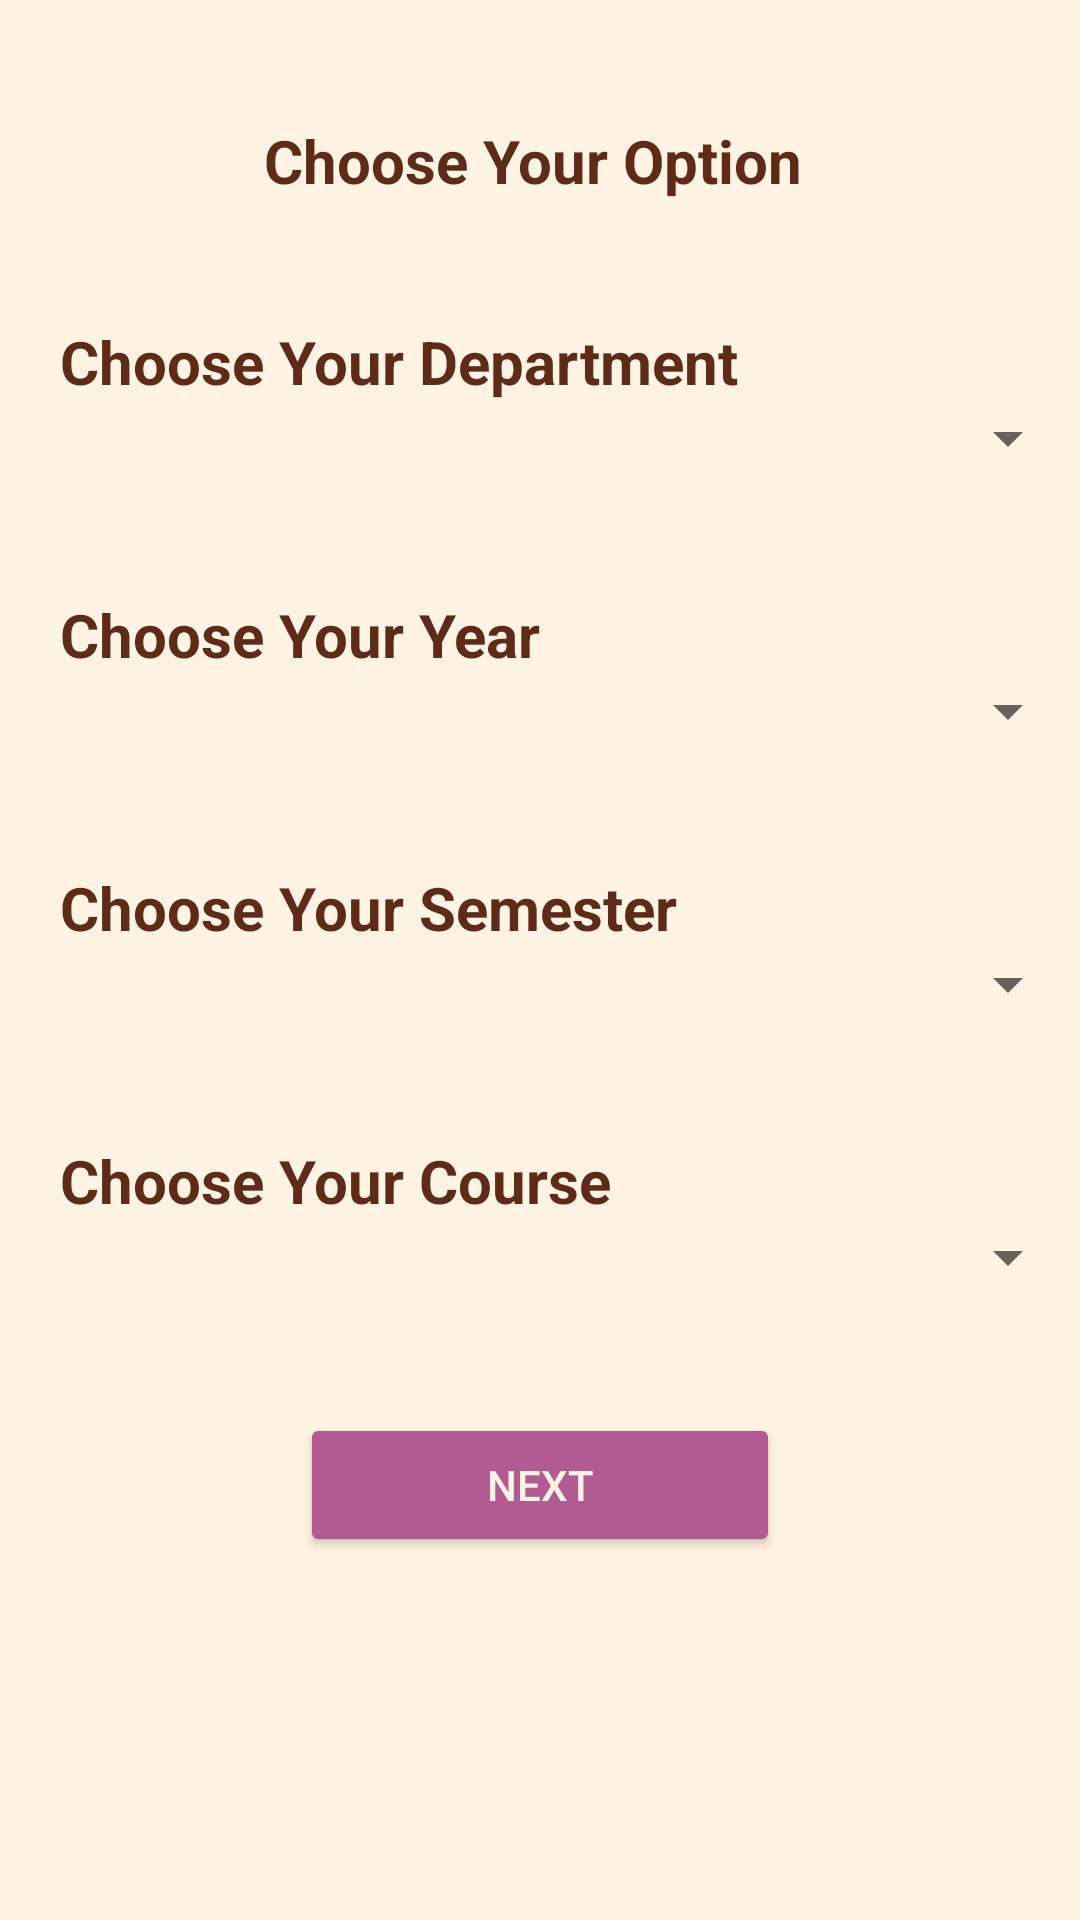

Reconstruct the res/layout file that produces this screen, plus the resources it refers to.
<!-- AndroidManifest.xml: application theme Theme.Studymate -->
<!-- res/layout/activity_question.xml -->
<?xml version="1.0" encoding="utf-8"?>
<LinearLayout xmlns:android="http://schemas.android.com/apk/res/android"
    xmlns:app="http://schemas.android.com/apk/res-auto"
    xmlns:tools="http://schemas.android.com/tools"
    android:id="@+id/ques"
    android:orientation="vertical"
    android:layout_width="match_parent"
    android:layout_height="match_parent"
    android:background="@color/back"

    tools:context=".question">
    <TextView
        android:layout_width="match_parent"
        android:layout_height="wrap_content"
        android:layout_marginTop="40dp"
        android:textStyle="bold"
        android:textSize="20dp"
        android:text="Choose Your Option "
        android:textColor="@color/txtcolor"
        android:gravity="center"
        />
    <TextView
        android:layout_width="match_parent"
        android:layout_height="wrap_content"
        android:layout_marginTop="40dp"
        android:textStyle="bold"
        android:textSize="20dp"
        android:text="Choose Your Department"
        android:textColor="@color/txtcolor"
        android:layout_marginLeft="20dp"
        />
    <ListView
        android:id="@+id/list7"
        android:layout_width="match_parent"
        android:layout_height="wrap_content"
        android:layout_marginLeft="20dp"
        android:visibility="gone"/>
    <ListView
        android:layout_width="match_parent"
        android:layout_height="wrap_content"/>
    <LinearLayout
        android:layout_width="match_parent"
        android:layout_height="wrap_content"
        android:orientation="vertical"
        >

        <Spinner
            android:id="@+id/spin7"
            android:layout_width="match_parent"
            android:layout_height="wrap_content"
            android:layout_marginLeft="18dp"
            />
    </LinearLayout>
    <TextView
        android:layout_width="match_parent"
        android:layout_height="wrap_content"
        android:layout_marginTop="40dp"
        android:textStyle="bold"
        android:textSize="20dp"
        android:text="Choose Your Year"
        android:textColor="@color/txtcolor"

        android:layout_marginLeft="20dp"
        />
    <ListView
        android:id="@+id/list5"
        android:layout_width="match_parent"
        android:layout_height="wrap_content"
        android:layout_marginLeft="20dp"
        android:visibility="gone"/>
    <ListView
        android:layout_width="match_parent"
        android:layout_height="wrap_content"/>
    <LinearLayout
        android:layout_width="match_parent"
        android:layout_height="wrap_content"
        android:orientation="vertical"
        >

        <Spinner
            android:id="@+id/spin5"
            android:layout_width="match_parent"
            android:layout_height="wrap_content"
            android:layout_marginLeft="18dp"
            />

    </LinearLayout>
    <TextView
        android:layout_width="match_parent"
        android:layout_height="wrap_content"
        android:layout_marginTop="40dp"
        android:textStyle="bold"
        android:textSize="20dp"
        android:text="Choose Your Semester"
        android:textColor="@color/txtcolor"

        android:layout_marginLeft="20dp"
        />
    <ListView
        android:id="@+id/list6"
        android:layout_width="match_parent"
        android:layout_height="wrap_content"
        android:layout_marginLeft="20dp"
        android:visibility="gone"/>
    <ListView
        android:layout_width="match_parent"
        android:layout_height="wrap_content"/>
    <LinearLayout
        android:layout_width="match_parent"
        android:layout_height="wrap_content"
        android:orientation="vertical"
        >

        <Spinner
            android:id="@+id/spin6"
            android:layout_width="match_parent"
            android:layout_height="wrap_content"
            android:layout_marginLeft="18dp"
            />

    </LinearLayout>
    <TextView
        android:layout_width="match_parent"
        android:layout_height="wrap_content"
        android:layout_marginTop="40dp"
        android:textStyle="bold"
        android:textSize="20dp"
        android:text="Choose Your Course"
        android:textColor="@color/txtcolor"

        android:layout_marginLeft="20dp"
        />
    <ListView
        android:id="@+id/list8"
        android:layout_width="match_parent"
        android:layout_height="wrap_content"
        android:layout_marginLeft="20dp"
        android:visibility="gone"/>
    <ListView
        android:layout_width="match_parent"
        android:layout_height="wrap_content"/>
    <LinearLayout
        android:layout_width="match_parent"
        android:layout_height="wrap_content"
        android:orientation="vertical"
        >

        <Spinner
            android:id="@+id/spin8"
            android:layout_width="match_parent"
            android:layout_height="wrap_content"
            android:layout_marginLeft="18dp"
            />
    </LinearLayout>
    <Button
        android:id="@+id/questionPaiNakiDekhi"
        android:layout_marginTop="40dp"
        android:layout_width="match_parent"
        android:layout_height="wrap_content"
        android:text="NEXT"
        android:backgroundTint="@color/btncolor"
        android:textColor="@color/btntxtcolor"
        android:layout_marginLeft="100dp"
        android:layout_marginRight="100dp"

        />
</LinearLayout>
<!-- resources referenced by this layout -->
<resources>
  <color name="back">#fff3e3</color>
  <color name="btncolor">#b25b92</color>
  <color name="btntxtcolor">#fff3e3</color>
  <color name="txtcolor">#5f2b19</color>
  <style name="Theme.Studymate" parent="Theme.MaterialComponents.DayNight.NoActionBar">
          
          <item name="colorPrimary">@color/purple_500</item>
          <item name="colorPrimaryVariant">@color/purple_700</item>
          <item name="colorOnPrimary">@color/white</item>
          
          <item name="colorSecondary">@color/teal_200</item>
          <item name="colorSecondaryVariant">@color/teal_700</item>
          <item name="colorOnSecondary">@color/black</item>
          
          <item name="android:statusBarColor">?attr/colorPrimaryVariant</item>
          
      </style>
  <color name="purple_500">#FF6200EE</color>
  <color name="purple_700">#FF3700B3</color>
  <color name="white">#FFFFFFFF</color>
  <color name="teal_200">#FF03DAC5</color>
  <color name="teal_700">#FF018786</color>
  <color name="black">#FF000000</color>
</resources>
